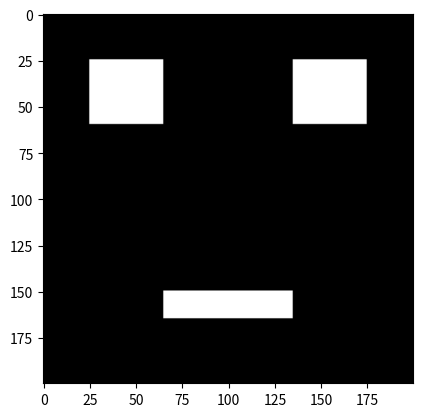

Reproduce this figure in Python.
import numpy as np
import matplotlib.pyplot as plt

h,w = 200,200
img = np.zeros((h,w,3),dtype= np.uint8)
plt.imshow(img)
eyes = 255*(np.ones((35,40,3),dtype= np.uint8))
img[25:60,25:65,:]= eyes
img[25:60,135:175,:]= eyes
mouth =255*(np.ones((15,70,3),dtype= np.uint8))
img[150:165,65:135,:]=mouth
plt.imshow(img)

